Labelled photos from "level_5", an image-classification folder in unica-visual-intelligence-lab/WBC-USID. The possible labels are: basophil, esophil, lymphocyte, monocyte, neutrophil.

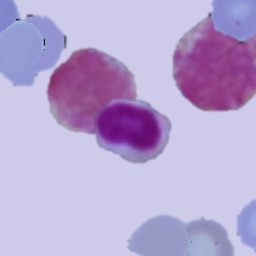
Label: lymphocyte

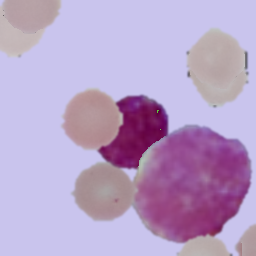
Label: basophil

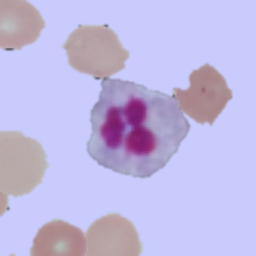
Label: neutrophil

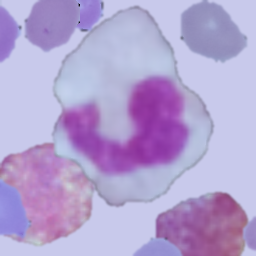
Label: monocyte

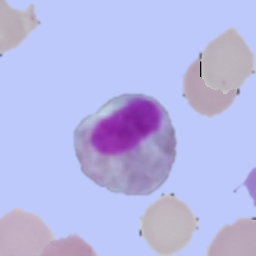
Label: esophil

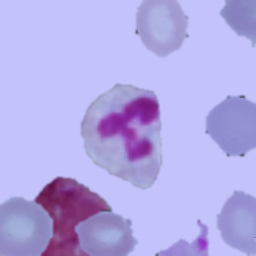
Label: neutrophil
